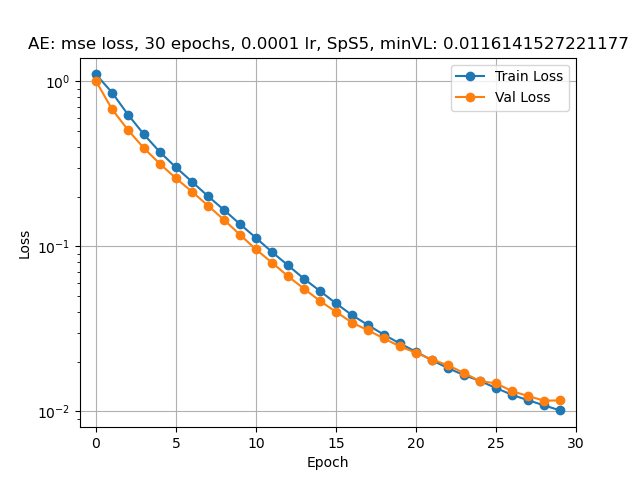

The table this chart was drawn from, first rows:
1.102315133657211, 1.0040516363722938
0.8562, 0.6786
0.6288, 0.5073
0.4766, 0.3932
0.3723, 0.316
0.3009, 0.2584
0.2464, 0.2145
0.2015, 0.1766
0.1662, 0.1447
0.1364, 0.1177
0.1125, 0.09575
0.09242, 0.0797
0.07672, 0.06589
0.06365, 0.05536
0.05359, 0.04669
0.04513, 0.04009
0.0383, 0.03451
0.03335, 0.03099
0.02912, 0.02765
0.02578, 0.02474
0.02296, 0.02265
0.0204, 0.02062
0.01827, 0.01901
0.01658, 0.0171
0.01529, 0.01523
0.01385, 0.0148
0.01259, 0.01326
0.01169, 0.01238
0.01087, 0.01161
0.01013, 0.01165
